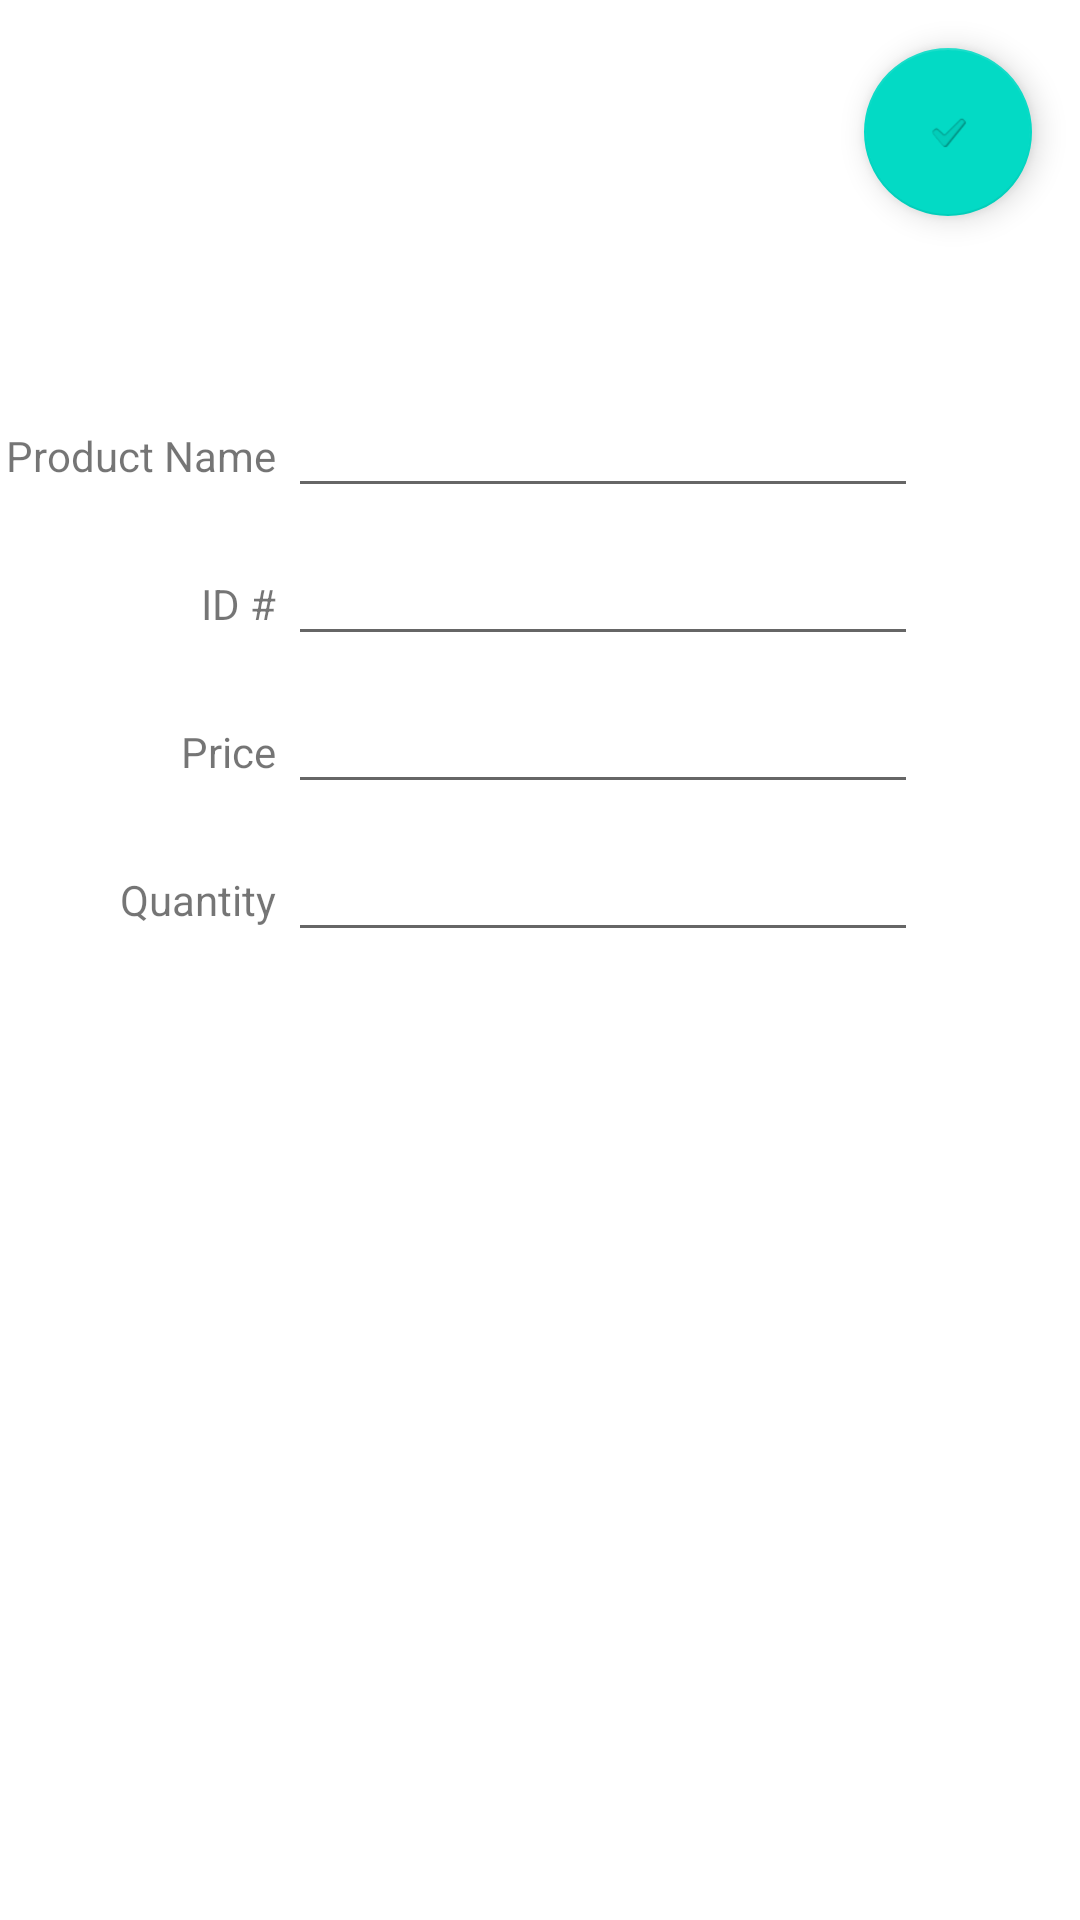

Android layout source for this screen:
<!-- AndroidManifest.xml: application theme Theme.Project_two_grosko -->
<!-- res/layout/activity_add_inventory.xml -->
<?xml version="1.0" encoding="utf-8"?>
<androidx.constraintlayout.widget.ConstraintLayout xmlns:android="http://schemas.android.com/apk/res/android"
    xmlns:app="http://schemas.android.com/apk/res-auto"
    xmlns:tools="http://schemas.android.com/tools"
    android:layout_width="match_parent"
    android:layout_height="match_parent"
    tools:context=".LoginActivity">

    <com.google.android.material.floatingactionbutton.FloatingActionButton
        android:id="@+id/acceptProductAdditionFloatingButton"
        android:layout_width="wrap_content"
        android:layout_height="wrap_content"
        android:layout_marginTop="16dp"
        android:layout_marginEnd="16dp"
        android:clickable="true"
        app:layout_constraintEnd_toEndOf="parent"
        app:layout_constraintTop_toTopOf="parent"
        app:rippleColor="#D51A1A"
        app:srcCompat="?android:attr/textCheckMark" />

    <TextView
        android:id="@+id/productInfoTextView"
        android:layout_width="wrap_content"
        android:layout_height="wrap_content"
        android:layout_marginEnd="4dp"
        android:layout_marginBottom="8dp"
        android:text="Product Name"
        app:layout_constraintBottom_toBottomOf="@+id/productNameTextEdit"
        app:layout_constraintEnd_toStartOf="@+id/productIDTextEdit" />

    <EditText
        android:id="@+id/productIDTextEdit"
        android:layout_width="wrap_content"
        android:layout_height="wrap_content"
        android:layout_marginTop="8dp"
        android:ems="10"
        android:inputType="text"
        app:layout_constraintEnd_toEndOf="parent"
        app:layout_constraintHorizontal_bias="0.641"
        app:layout_constraintStart_toStartOf="parent"
        app:layout_constraintTop_toBottomOf="@+id/productNameTextEdit" />

    <EditText
        android:id="@+id/productNameTextEdit"
        android:layout_width="wrap_content"
        android:layout_height="wrap_content"
        android:layout_marginTop="128dp"
        android:ems="10"
        android:inputType="textPersonName"
        app:layout_constraintEnd_toEndOf="@+id/productIDTextEdit"
        app:layout_constraintHorizontal_bias="1.0"
        app:layout_constraintStart_toStartOf="@+id/productIDTextEdit"
        app:layout_constraintTop_toTopOf="parent" />

    <EditText
        android:id="@+id/productPriceTextEdit"
        android:layout_width="wrap_content"
        android:layout_height="wrap_content"
        android:layout_marginTop="8dp"
        android:ems="10"
        android:inputType="text"
        app:layout_constraintEnd_toEndOf="@+id/productNameTextEdit"
        app:layout_constraintHorizontal_bias="1.0"
        app:layout_constraintStart_toStartOf="@+id/productNameTextEdit"
        app:layout_constraintTop_toBottomOf="@+id/productIDTextEdit" />

    <EditText
        android:id="@+id/productQuantityTextEdit"
        android:layout_width="wrap_content"
        android:layout_height="wrap_content"
        android:layout_marginTop="8dp"
        android:ems="10"
        android:inputType="text"
        app:layout_constraintEnd_toEndOf="@+id/productPriceTextEdit"
        app:layout_constraintHorizontal_bias="1.0"
        app:layout_constraintStart_toStartOf="@+id/productPriceTextEdit"
        app:layout_constraintTop_toBottomOf="@+id/productPriceTextEdit" />

    <TextView
        android:id="@+id/idTextView"
        android:layout_width="wrap_content"
        android:layout_height="wrap_content"
        android:layout_marginEnd="4dp"
        android:layout_marginBottom="8dp"
        android:text="ID #"
        app:layout_constraintBottom_toBottomOf="@+id/productIDTextEdit"
        app:layout_constraintEnd_toStartOf="@+id/productIDTextEdit" />

    <TextView
        android:id="@+id/priceTextView"
        android:layout_width="wrap_content"
        android:layout_height="wrap_content"
        android:layout_marginEnd="4dp"
        android:layout_marginBottom="8dp"
        android:text="Price"
        app:layout_constraintBottom_toBottomOf="@+id/productPriceTextEdit"
        app:layout_constraintEnd_toStartOf="@+id/productPriceTextEdit" />

    <TextView
        android:id="@+id/stockTextView"
        android:layout_width="wrap_content"
        android:layout_height="wrap_content"
        android:layout_marginEnd="4dp"
        android:layout_marginBottom="8dp"
        android:text="Quantity"
        app:layout_constraintBottom_toBottomOf="@+id/productQuantityTextEdit"
        app:layout_constraintEnd_toStartOf="@+id/productQuantityTextEdit" />

</androidx.constraintlayout.widget.ConstraintLayout>
<!-- resources referenced by this layout -->
<resources>
  <style name="Theme.Project_two_grosko" parent="Theme.MaterialComponents.DayNight.DarkActionBar">
          
          <item name="colorPrimary">@color/purple_500</item>
          <item name="colorPrimaryVariant">@color/purple_700</item>
          <item name="colorOnPrimary">@color/white</item>
          
          <item name="colorSecondary">@color/teal_200</item>
          <item name="colorSecondaryVariant">@color/teal_700</item>
          <item name="colorOnSecondary">@color/black</item>
          
          <item name="android:statusBarColor" tools:targetApi="l">?attr/colorPrimaryVariant</item>
          
      </style>
  <!-- not gathered from this repository: default colours our renderer supplied (Android Studio template values) -->
  <color name="purple_500">#FF6200EE</color>
  <color name="purple_700">#FF3700B3</color>
  <color name="teal_200">#FF03DAC5</color>
  <color name="teal_700">#FF018786</color>
  <color name="black">#FF000000</color>
  <color name="white">#FFFFFFFF</color>
</resources>
